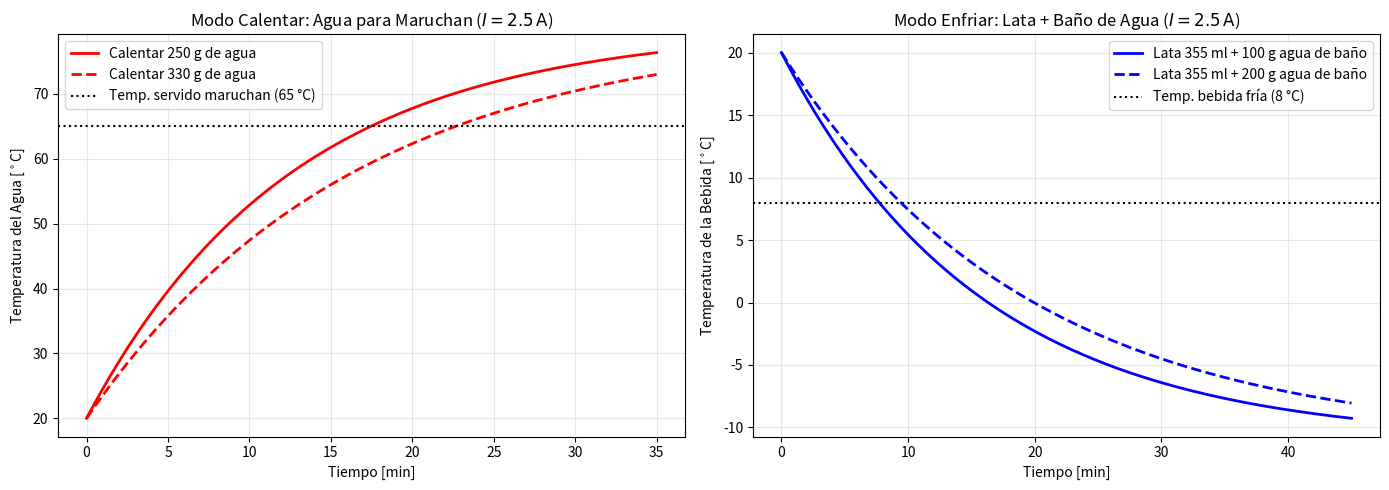

Reproduce this figure in Python.
import numpy as np
import matplotlib.pyplot as plt
from scipy.integrate import solve_ivp
from scipy.interpolate import interp1d

# ==============================================================================
# 1. PARÁMETROS FÍSICOS Y PARÁMETROS OPTIMIZADOS (AG)
# ==============================================================================
# Propiedades del módulo Peltier (TEC1-12706 - Dymytrov 2017)
ALPHA = 0.0530    # Coeficiente Seebeck efectivo [V/K]
R0 = 2.1000       # Resistencia eléctrica interna [Ohm]
Rq = 1.9500       # Resistencia térmica interna [K/W]
N = 2             # Celdas en serie

# Propiedades de materiales
CP_AGUA = 4186.0     # [J/kg*K] Agua
CP_BEBIDA = 3900.0   # [J/kg*K] Refresco/Jugo
CP_ACERO = 500.0     # [J/kg*K] Recipiente de acero inoxidable
CP_ALUMINIO = 900.0  # [J/kg*K] Lata de aluminio

M_ACERO = 0.150      # Masa del recipiente de acero [kg] (150 g)
M_LATA = 0.015       # Masa de la lata de aluminio [kg] (15 g)

# Parámetros óptimos identificados
R_CONTACTO_OPT = 0.0116  # [K/W]
R_QR_OPT = 0.0182        # [K/W]
UA_OPT = 0.7413          # [W/K]

# Perfil de corriente experimental base
t_exp = np.linspace(0, 2100, 36)  # [s]
I_exp = np.array([
    2.91, 2.53, 2.46, 2.43, 2.38, 2.37, 2.30, 2.26, 2.24, 2.23,
    2.19, 2.13, 2.13, 2.12, 2.11, 2.10, 2.10, 2.10, 2.14, 2.11,
    2.11, 2.13, 2.16, 2.19, 2.23, 2.26, 2.27, 2.31, 2.29, 2.30,
    2.30, 2.31, 2.31, 2.31, 2.31, 2.31
])
I_func_base = interp1d(t_exp, I_exp, bounds_error=False, fill_value="extrapolate")


# ==============================================================================
# 2. MOTOR FÍSICO DE SUPERFICIES Y BALANCE TÉRMICO
# ==============================================================================

# --- MODO 1: CALENTAR (Solo Agua + Recipiente) ---
def resolver_superficies_heating(Tw, I, T_amb, R_contacto, R_qR):
    T0 = 273.15
    A11 = (1.0 / (N * R_qR)) + ALPHA * I + (1.0 / Rq)
    A12 = -1.0 / Rq
    B1  = (T_amb / (N * R_qR)) - ALPHA * T0 * I + 0.5 * (I**2) * R0

    A21 = -1.0 / Rq
    A22 = (1.0 / (N * R_contacto)) - ALPHA * I + (1.0 / Rq)
    B2  = (Tw / (N * R_contacto)) + ALPHA * T0 * I + 0.5 * (I**2) * R0

    A = np.array([[A11, A12], [A21, A22]])
    B = np.array([B1, B2])

    try:
        Tc, Th = np.linalg.solve(A, B)
    except np.linalg.LinAlgError:
        return T_amb, Tw, 0.0

    Qh = (Th - Tw) / (N * R_contacto)
    return Tc, Th, N * Qh

def eduo_heating(t, y, I_func, T_amb, m_agua_calentar, R_contacto, R_qR, UA):
    Tw = y[0]
    I_t = float(I_func(t))
    _, _, Q_util = resolver_superficies_heating(Tw, I_t, T_amb, R_contacto, R_qR)
    Q_perdidas = UA * (Tw - T_amb)
    
    # Inercia térmica: Agua para maruchan + Recipiente
    C_sistema = m_agua_calentar * CP_AGUA + M_ACERO * CP_ACERO
    return [(Q_util - Q_perdidas) / C_sistema]


# --- MODO 2: ENFRIAR (Bebida + Lata + Agua de Acople + Recipiente) ---
def resolver_superficies_cooling(Tw, I, T_amb, R_contacto, R_qR):
    T0 = 273.15
    A11 = (1.0 / (N * R_contacto)) + ALPHA * I + (1.0 / Rq)
    A12 = -1.0 / Rq
    B1  = (Tw / (N * R_contacto)) - ALPHA * T0 * I + 0.5 * (I**2) * R0

    A21 = -1.0 / Rq
    A22 = (1.0 / (N * R_qR)) - ALPHA * I + (1.0 / Rq)
    B2  = (T_amb / (N * R_qR)) + ALPHA * T0 * I + 0.5 * (I**2) * R0

    A = np.array([[A11, A12], [A21, A22]])
    B = np.array([B1, B2])

    try:
        Tc, Th = np.linalg.solve(A, B)
    except np.linalg.LinAlgError:
        return T_amb, Tw, 0.0

    Qc = (Tw - Tc) / (N * R_contacto)
    return Tc, Th, N * Qc

def eduo_cooling(t, y, I_func, T_amb, m_bebida, m_agua_bano, R_contacto, R_qR, UA):
    Tw = y[0]
    I_t = float(I_func(t))
    _, _, Q_extraida = resolver_superficies_cooling(Tw, I_t, T_amb, R_contacto, R_qR)
    Q_ganancias_amb = UA * (Tw - T_amb)
    
    # Inercia térmica completa: Bebida + Lata + Agua de nexo + Recipiente
    C_sistema = (
        m_bebida * CP_BEBIDA + 
        M_LATA * CP_ALUMINIO + 
        m_agua_bano * CP_AGUA + 
        M_ACERO * CP_ACERO
    )
    return [(-Q_extraida - Q_ganancias_amb) / C_sistema]


# ==============================================================================
# 3. FUNCIONES DE SIMULACIÓN Y PREDICCIÓN
# ==============================================================================
def simular_modo_calentar(t_max_min=35, T_amb=20.0, Tw_0=20.0, m_agua=0.330, I_input=I_func_base):
    t_eval = np.linspace(0, t_max_min * 60, 200)
    I_func = I_input if callable(I_input) else (lambda t: float(I_input))
    
    sol = solve_ivp(
        eduo_heating, [0, t_max_min * 60], [Tw_0],
        args=(I_func, T_amb, m_agua, R_CONTACTO_OPT, R_QR_OPT, UA_OPT),
        t_eval=t_eval, method='RK45'
    )
    return t_eval / 60.0, sol.y[0]

def simular_modo_enfriar(t_max_min=45, T_amb=20.0, Tw_0=20.0, m_bebida=0.355, m_agua_bano=0.100, I_input=2.5):
    t_eval = np.linspace(0, t_max_min * 60, 200)
    I_func = I_input if callable(I_input) else (lambda t: float(I_input))
    
    sol = solve_ivp(
        eduo_cooling, [0, t_max_min * 60], [Tw_0],
        args=(I_func, T_amb, m_bebida, m_agua_bano, R_CONTACTO_OPT, R_QR_OPT, UA_OPT),
        t_eval=t_eval, method='RK45'
    )
    return t_eval / 60.0, sol.y[0]


# ==============================================================================
# 4. GRÁFICOS DE PREDICCIÓN OPERATIVA
# ==============================================================================
fig, axs = plt.subplots(1, 2, figsize=(14, 5))

# --- PANEL 1: PREDICCIÓN MODO CALENTAR (AGUA PARA MARUCHAN) ---
t_h, Tw_h1 = simular_modo_calentar(m_agua=0.250, I_input=2.5)  # 250 g
_, Tw_h2 = simular_modo_calentar(m_agua=0.330, I_input=2.5)    # 330 g

axs[0].plot(t_h, Tw_h1, 'r-', linewidth=2, label='Calentar 250 g de agua')
axs[0].plot(t_h, Tw_h2, 'r--', linewidth=2, label='Calentar 330 g de agua')
axs[0].axhline(y=65.0, color='k', linestyle=':', label='Temp. servido maruchan (65 °C)')
axs[0].set_title('Modo Calentar: Agua para Maruchan ($I = 2.5\\,\\text{A}$)')
axs[0].set_xlabel('Tiempo [min]')
axs[0].set_ylabel('Temperatura del Agua [$^\\circ$C]')
axs[0].grid(True, alpha=0.3)
axs[0].legend()

# --- PANEL 2: PREDICCIÓN MODO ENFRIAR (LATA 355ml + BAÑO DE AGUA) ---
t_c, Tw_c1 = simular_modo_enfriar(m_bebida=0.355, m_agua_bano=0.100, I_input=2.5)  # 100 g de baño
_, Tw_c2 = simular_modo_enfriar(m_bebida=0.355, m_agua_bano=0.200, I_input=2.5)    # 200 g de baño

axs[1].plot(t_c, Tw_c1, 'b-', linewidth=2, label='Lata 355 ml + 100 g agua de baño')
axs[1].plot(t_c, Tw_c2, 'b--', linewidth=2, label='Lata 355 ml + 200 g agua de baño')
axs[1].axhline(y=8.0, color='k', linestyle=':', label='Temp. bebida fría (8 °C)')
axs[1].set_title('Modo Enfriar: Lata + Baño de Agua ($I = 2.5\\,\\text{A}$)')
axs[1].set_xlabel('Tiempo [min]')
axs[1].set_ylabel('Temperatura de la Bebida [$^\\circ$C]')
axs[1].grid(True, alpha=0.3)
axs[1].legend()

plt.tight_layout()
plt.show()
